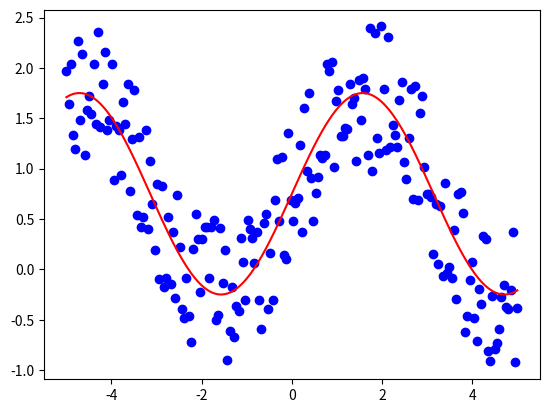

Write the Python code that produced this figure.
# coding: utf-8
# 绘制线性结构

import numpy as np
import matplotlib.pyplot as plt

# 曲线数据加入噪声
x = np.linspace(-5, 5, 200)
y = np.sin(x)
yn = y + np.random.rand(1, len(y))*1.5  # 加入噪声的点集

# 绘图
fig = plt.figure()
ax = fig.add_subplot(111)
ax.scatter(x, yn, c='blue', marker='o')
ax.plot(x, y+0.75, 'r')
plt.show()